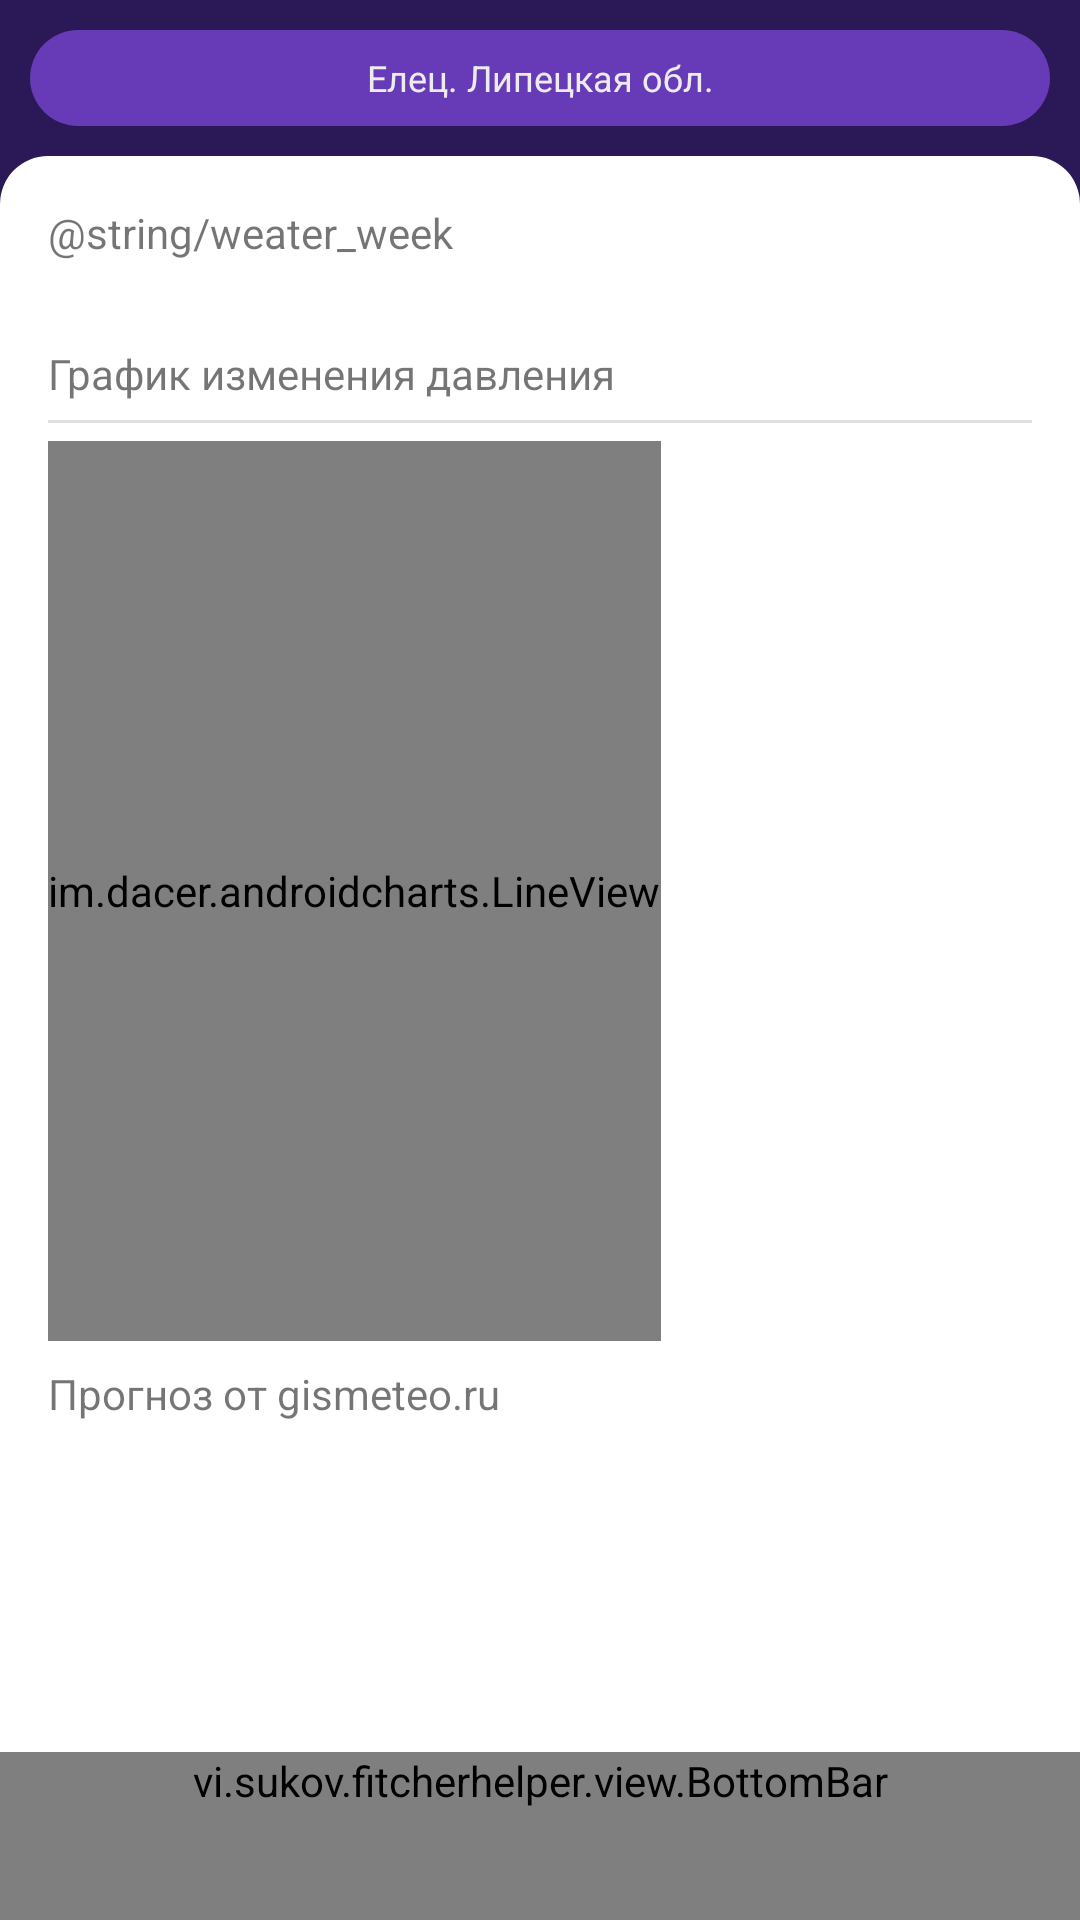

Android layout source for this screen:
<!-- AndroidManifest.xml: application theme AppTheme -->
<!-- res/layout/activity_main.xml -->
<?xml version="1.0" encoding="utf-8"?>
<androidx.constraintlayout.widget.ConstraintLayout
    xmlns:android="http://schemas.android.com/apk/res/android"
    xmlns:app="http://schemas.android.com/apk/res-auto"
    xmlns:tools="http://schemas.android.com/tools"
    android:layout_width="match_parent"
    android:background="@color/color_primary"
    android:layout_height="match_parent"
    android:orientation="vertical"
    tools:context=".MainActivity">

    <FrameLayout
        android:id="@+id/frameLayout"
        android:layout_width="match_parent"
        android:layout_height="36dp"
        android:layout_margin="8dp"
        android:layout_marginStart="8dp"
        android:layout_marginEnd="8dp"
        android:background="@drawable/bg_search"
        android:orientation="horizontal"
        app:layout_constraintEnd_toEndOf="parent"
        app:layout_constraintStart_toStartOf="parent"
        app:layout_constraintTop_toTopOf="parent">

        <EditText
            android:layout_width="match_parent"
            android:layout_height="wrap_content"
            android:layout_gravity="start|center"
            android:layout_marginStart="36dp"
            android:layout_marginEnd="@dimen/bar_size"
            android:background="#00000000"
            android:gravity="center"
            android:hint="@string/search_hint"
            android:importantForAutofill="no"
            android:inputType="text"
            android:textColor="@color/color_gray_light"
            android:textColorHint="@color/color_gray_light"
            android:textSize="12sp" />

        <androidx.appcompat.widget.AppCompatImageView
            android:layout_width="@dimen/icon_size"
            android:layout_height="@dimen/icon_size"
            android:layout_gravity="start|center"
            android:layout_marginStart="8dp"
            app:srcCompat="@drawable/ic_location" />

    </FrameLayout>

    <LinearLayout
        android:id="@+id/container"
        android:layout_width="0dp"
        android:layout_height="0dp"
        android:layout_marginTop="8dp"
        android:background="@drawable/bg_main"
        android:orientation="vertical"
        android:padding="16dp"
        android:visibility="visible"
        app:layout_constraintBottom_toTopOf="@+id/bottom_bar"
        app:layout_constraintEnd_toEndOf="parent"
        app:layout_constraintHorizontal_bias="1.0"
        app:layout_constraintStart_toStartOf="parent"
        app:layout_constraintTop_toBottomOf="@+id/frameLayout"
        app:layout_constraintVertical_bias="0.0"
        app:layout_goneMarginTop="@dimen/spacing_normal">

        <TextView
            android:id="@+id/text_weather"
            android:layout_width="match_parent"
            android:layout_height="wrap_content"
            android:layout_marginBottom="6dp"
            android:text="@string/weater_week"
            android:textAlignment="viewStart" />

        <androidx.recyclerview.widget.RecyclerView
            android:id="@+id/recycler_weather"
            android:layout_width="match_parent"
            android:layout_height="wrap_content"
            android:layout_marginBottom="6dp"
            android:orientation="horizontal"
            android:scrollbars="none"
            app:layoutManager="androidx.recyclerview.widget.LinearLayoutManager" />

        <TextView
            android:id="@+id/text_graph"
            android:layout_width="match_parent"
            android:layout_height="wrap_content"
            android:layout_marginTop="16dp"
            android:text="@string/graph_pressure"
            android:textAlignment="viewStart" />

        <View
            android:id="@+id/divider"
            android:layout_width="match_parent"
            android:layout_height="1dp"
            android:layout_marginTop="6dp"
            android:layout_marginBottom="6dp"
            android:background="?android:attr/listDivider" />


        <HorizontalScrollView
            android:layout_width="match_parent"
            android:layout_height="wrap_content"
            android:scrollbars="none">

            <LinearLayout
                android:layout_width="wrap_content"
                android:layout_height="match_parent"
                android:orientation="vertical">

                <im.dacer.androidcharts.LineView
                    android:id="@+id/line_view"
                    android:layout_width="match_parent"
                    android:layout_height="300dp" />
            </LinearLayout>
        </HorizontalScrollView>

        <TextView
            android:id="@+id/textView"
            android:layout_width="match_parent"
            android:layout_height="wrap_content"
            android:layout_marginTop="8dp"
            android:text="Прогноз от gismeteo.ru" />
    </LinearLayout>

    <vi.sukov.fitcherhelper.view.BottomBar
        android:id="@+id/bottom_bar"
        style="@style/Widget.MaterialComponents.BottomAppBar"
        android:layout_width="match_parent"
        android:layout_height="wrap_content"
        android:layout_gravity="bottom"
        app:layout_constraintBottom_toBottomOf="parent"
        app:layout_constraintEnd_toEndOf="parent"
        app:layout_constraintStart_toStartOf="parent" />

</androidx.constraintlayout.widget.ConstraintLayout>
<!-- resources referenced by this layout -->
<resources>
  <color name="color_gray_light">#ECECEC</color>
  <color name="color_primary">#2A1956</color>
  <dimen name="bar_size">36dp</dimen>
  <dimen name="icon_size">18dp</dimen>
  <dimen name="spacing_normal">8dp</dimen>
  <!-- drawable bg_main (drawable) -->
  <?xml version="1.0" encoding="utf-8"?>
  <ripple xmlns:android="http://schemas.android.com/apk/res/android"
      android:color="?attr/colorControlHighlight">
      <item>
          <shape
              android:shape="rectangle"
              android:tint="#FFFFFF">
  
              <corners
                  android:bottomLeftRadius="0dp"
                  android:bottomRightRadius="0dp"
                  android:topLeftRadius="16dp"
                  android:topRightRadius="16dp" />
          </shape>
      </item>
  </ripple>
  <!-- drawable bg_search (drawable) -->
  <?xml version="1.0" encoding="utf-8"?>
  <inset xmlns:android="http://schemas.android.com/apk/res/android"
      android:insetBottom="2dp"
      android:insetLeft="2dp"
      android:insetRight="2dp"
      android:insetTop="2dp">
      <ripple android:color="?attr/colorControlHighlight">
          <item>
              <shape android:shape="rectangle"
                  android:tint="#673AB7">
                  <corners android:radius="16dp"/>
              </shape>
          </item>
      </ripple>
  </inset>
  <string name="graph_pressure">График изменения давления</string>
  <string name="search_hint">Елец. Липецкая обл.</string>
  <style name="AppTheme" parent="Theme.MaterialComponents.Light.NoActionBar">
          <item name="colorPrimary">@color/color_primary</item>
          <item name="colorPrimaryDark">@color/color_primary_dark</item>
          <item name="colorAccent">@color/color_accent</item>
      </style>
  <color name="color_primary_dark">#1C0E42</color>
  <color name="color_accent">#FFC107</color>
</resources>
